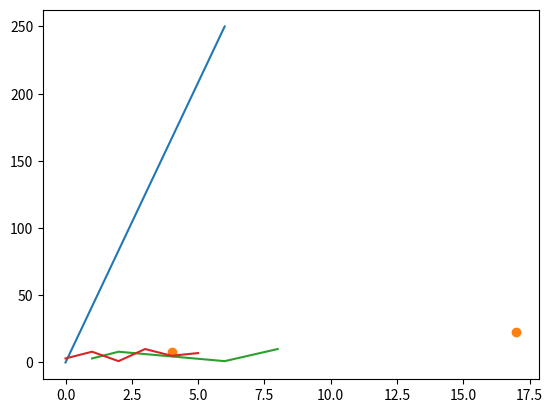

The matplotlib source for this figure:
# usando colab

import sys
import matplotlib
matplotlib.use('Agg')

import matplotlib.pyplot as plt
import numpy as np

pontos_x = np.array([0, 6])
pontos_y = np.array([0, 250])

plt.plot(pontos_x, pontos_y)
plt.show()

""" # desnecessario
plt.savefig(sys.stdout.buffer)
sys.stdout.flush()
"""

print('---------------------')

pontos_x2 = np.array([4, 17])
pontos_y2 = np.array([8, 23])

plt.plot(pontos_x2, pontos_y2, 'o')

print('---------------------')

pontos_x3 = np.array([1, 2, 6, 8])
pontos_y3 = np.array([3, 8, 1, 10])

plt.plot(pontos_x3, pontos_y3)

print('---------------------')

pontos_y4 = np.array([3, 8, 1, 10, 5, 7])

plt.plot(pontos_y4)

print('---------------------')
